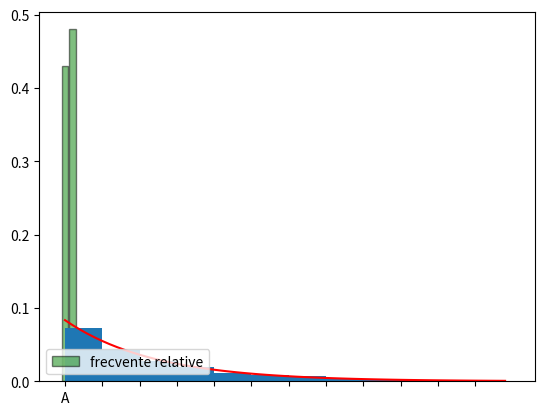

Reproduce this figure in Python.
# 1:
from scipy.stats import uniform
from random import randrange
from matplotlib.pyplot import bar, hist, grid, show, legend, xticks

nr = ['0', 'A', 'B', 'AB']
pb = [0.46, 0.4, 0.1, 0.04]

lst = []
for i in range(100):
    u = uniform.rvs()
    s = 0
    for index, p in enumerate(pb):
        s += p
        if u < s:
            lst.append(nr[index])
            break
            
#print(lst)
    
bin_edges = [k+0.5 for k in range(-1, 4)]
hist(lst, bin_edges, density = True, rwidth = 0.9, color = 'green', edgecolor = 'black',
    alpha = 0.5, label = 'frecvente relative')
xticks(range(4))

legend(loc = 'lower left')
grid()
show()


# 2:
from scipy.stats import uniform
from matplotlib.pyplot import bar, hist, grid, show, legend, xticks, plot
from math import log
from scipy.stats import expon

alpha = 1/12

def f_invers(x):
    return (-1) / alpha * log(1 - x)

lst = []
for i in range(1000):
    u = uniform.rvs()
    lst.append(f_invers(u))
            
#print(lst)
    
hist(lst, bins=12, density = True, range=(0, 60))

x = range(60)
plot(x,expon.pdf(x, loc=0, scale=1/alpha),'r-')

xticks(range(0, 60, 5))
grid()
show()

p = 1 - expon.cdf(5, loc=0, scale=1/alpha)
print(p)
